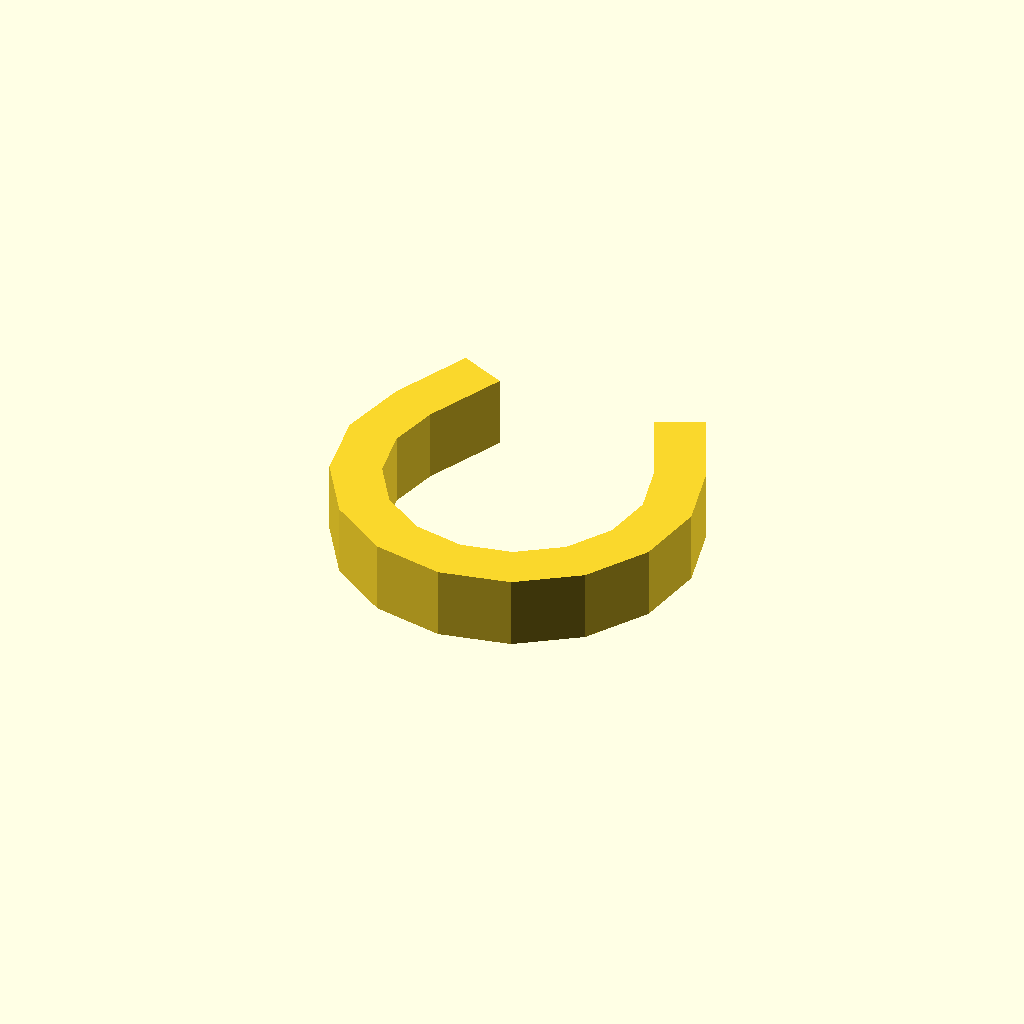
Cell 1: rendered with the file's own defaults.
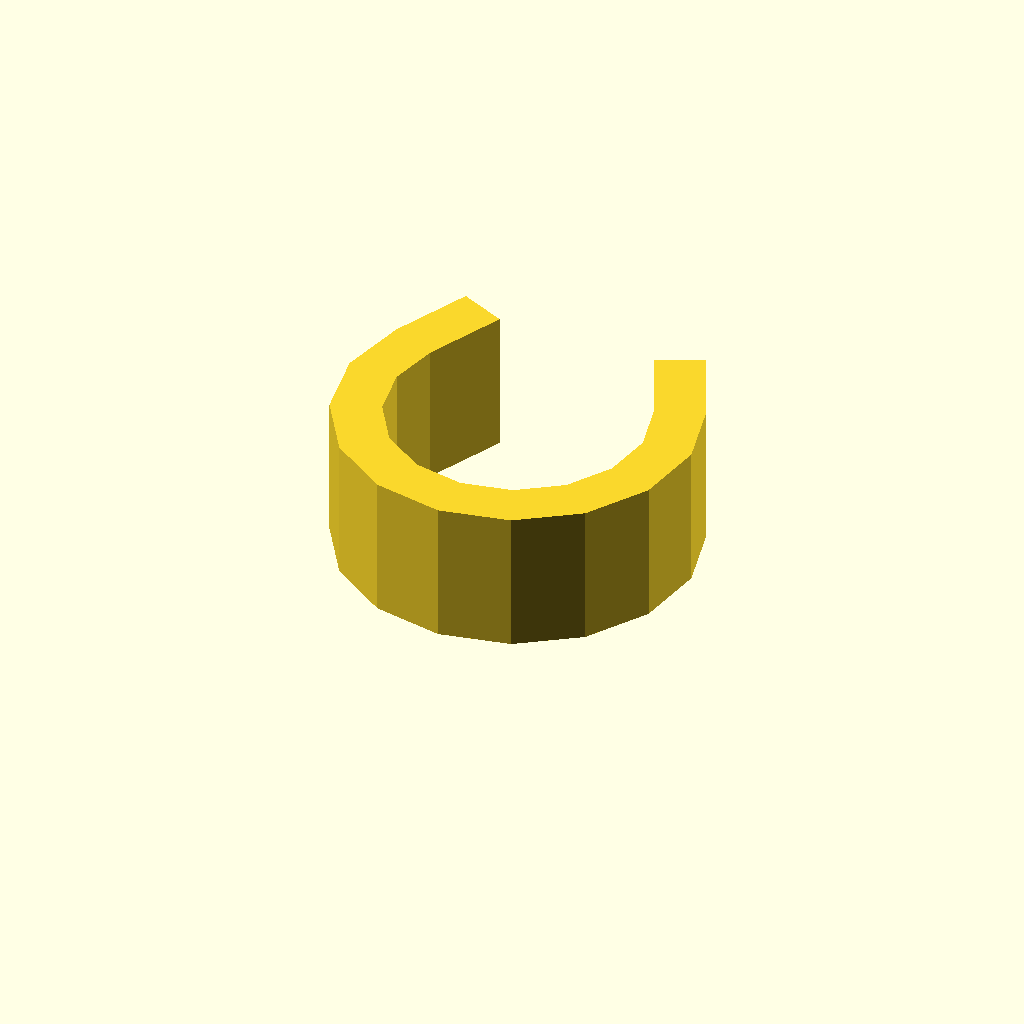
Cell 2: the same model with profile_height = 20.
One fixed orthographic camera (rotation 55°, 0°, 25°; colour scheme Cornfield) for every cell.
The OpenSCAD source (optional_data/data/sketch1/pclips/part_0016.scad):
$fn = 32;

// ----------------------------------------------------------------------
// Clip blank: omega clip, 10 mm thick
// ----------------------------------------------------------------------

// --- parameters (mm) ---
profile_height = 10;      // extrusion height
profile_points = 26;      // points of the closed outline

profile = [[2.327, 35.565], [0, 25.872], [1.645, 16.041], [7.001, 7.634], [15.216, 1.987], [24.985, 0], [34.753, 1.987], [42.968, 7.634], [48.324, 16.041], [49.97, 25.872], [47.642, 35.565], [42.571, 46.441], [36.227, 43.483], [41.298, 32.607], [42.974, 25.628], [41.789, 18.549], [37.933, 12.496], [32.018, 8.431], [24.985, 7], [17.952, 8.431], [12.037, 12.496], [8.18, 18.549], [6.996, 25.628], [8.671, 32.607], [13.743, 43.483], [7.398, 46.441]];  // single closed polygon, 26 points, counter clockwise

// --- the one profile operation ---
linear_extrude(height = profile_height) polygon(points = profile);
Customizer parameters (derived from the source; name, type, default, range or options):
profile_height: number, default 10
profile_points: number, default 26
